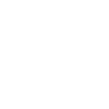
t = 0.00 s
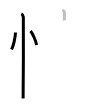
t = 3.25 s
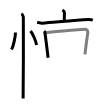
t = 6.50 s
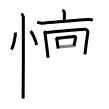
t = 9.50 s
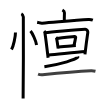
t = 12.75 s
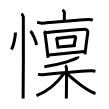
t = 16.00 s

The animated SVG that drew these frames (rendered in a browser with its animation timeline set to each time). Animation: 16 SMIL elements (animate=16); one cycle of 16.00 s.

<svg width="109px" height="109px" viewBox="0 0 px 109px" xmlns="http://www.w3.org/2000/svg" xmlns:xlink="http://www.w3.org/1999/xlink" xml:space="preserve" version="1.1"  baseProfile="full">
<path d="M15.47,32.5c0.03,4.19-2.07,13.74-3.94,17" style="fill:none;stroke:black;stroke-width:3;opacity:0">
  <animate attributeType="CSS" attributeName="opacity" from="0" to="1" begin="0s" dur="1s" repeatCount="Indefinite" fill="freeze" />
</path>
<path d="M30.52,31.08c2.13,2.45,5.51,10.07,6.04,13.88" style="fill:none;stroke:black;stroke-width:3;opacity:0">
  <animate attributeType="CSS" attributeName="opacity" from="0" to="1" begin="1s" dur="1s" repeatCount="Indefinite" fill="freeze" />
</path>
<path d="M21.37,13.75c1.09,0.5,1.74,2.25,1.96,3.25c0.22,1,0,75.25-0.22,81.5" style="fill:none;stroke:black;stroke-width:3;opacity:0">
  <animate attributeType="CSS" attributeName="opacity" from="0" to="1" begin="2s" dur="1s" repeatCount="Indefinite" fill="freeze" />
</path>
<path d="M62.39,10c0.78,0.42,2.05,2.04,2.05,2.87c0,3.07-0.25,4.96-0.1,7.56" style="fill:none;stroke:black;stroke-width:3;opacity:0">
  <animate attributeType="CSS" attributeName="opacity" from="0" to="1" begin="3s" dur="1s" repeatCount="Indefinite" fill="freeze" />
</path>
<path d="M37.17,22.21c1.67,0.33,3.13,1.1,5.05,0.96c12.53-0.92,32.91-3,46.2-3.67c1.96-0.1,2.96,0.04,4.41,0.58" style="fill:none;stroke:black;stroke-width:3;opacity:0">
  <animate attributeType="CSS" attributeName="opacity" from="0" to="1" begin="4s" dur="1s" repeatCount="Indefinite" fill="freeze" />
</path>
<path d="M44.21,30.95c0.59,0.61,0.68,1.75,0.8,2.51c0.82,5.17,1.89,14.16,3.09,24.29" style="fill:none;stroke:black;stroke-width:3;opacity:0">
  <animate attributeType="CSS" attributeName="opacity" from="0" to="1" begin="5s" dur="1s" repeatCount="Indefinite" fill="freeze" />
</path>
<path d="M44.95,32.72c10.58-0.67,33.22-3.47,40.31-3.47c1.61,0,2.74,2.01,2.55,3.23c-0.88,5.77-1.81,12.77-2.85,21.94" style="fill:none;stroke:black;stroke-width:3;opacity:0">
  <animate attributeType="CSS" attributeName="opacity" from="0" to="1" begin="6s" dur="1s" repeatCount="Indefinite" fill="freeze" />
</path>
<path d="M56.02,37.3c0.18,0.17,0.37,0.81,0.45,1.01c0.63,1.65,1.21,7.28,1.75,10.25" style="fill:none;stroke:black;stroke-width:3;opacity:0">
  <animate attributeType="CSS" attributeName="opacity" from="0" to="1" begin="7s" dur="1s" repeatCount="Indefinite" fill="freeze" />
</path>
<path d="M56.65,38.5c3.73-0.86,15.77-1.81,17.91-2.03c0.78-0.08,1.25,0.47,1.14,0.94c-0.46,1.93-1,5.26-1.69,7.93" style="fill:none;stroke:black;stroke-width:3;opacity:0">
  <animate attributeType="CSS" attributeName="opacity" from="0" to="1" begin="8s" dur="1s" repeatCount="Indefinite" fill="freeze" />
</path>
<path d="M57.89,46.9c2.7-0.42,14.46-0.95,17.9-1.33" style="fill:none;stroke:black;stroke-width:3;opacity:0">
  <animate attributeType="CSS" attributeName="opacity" from="0" to="1" begin="9s" dur="1s" repeatCount="Indefinite" fill="freeze" />
</path>
<path d="M48.34,54.98c10.25-0.73,26.23-2.82,37.03-3.41" style="fill:none;stroke:black;stroke-width:3;opacity:0">
  <animate attributeType="CSS" attributeName="opacity" from="0" to="1" begin="10s" dur="1s" repeatCount="Indefinite" fill="freeze" />
</path>
<path d="M77.79,56.5c0.09,0.24,0.2,0.62-0.19,0.96c-2.28,2.04-15.34,6.5-33.22,9.24" style="fill:none;stroke:black;stroke-width:3;opacity:0">
  <animate attributeType="CSS" attributeName="opacity" from="0" to="1" begin="11s" dur="1s" repeatCount="Indefinite" fill="freeze" />
</path>
<path d="M38.07,74.08c0.57,0.22,2.86,0.8,4.37,0.66c6.84-0.66,37.07-3.29,48.66-3.9c1.52-0.08,3.42,0.26,4.37,0.48" style="fill:none;stroke:black;stroke-width:3;opacity:0">
  <animate attributeType="CSS" attributeName="opacity" from="0" to="1" begin="12s" dur="1s" repeatCount="Indefinite" fill="freeze" />
</path>
<path d="M65.15,65.48c0.73,0.41,1.17,1.82,1.31,2.63s0,25.33-0.15,30.39" style="fill:none;stroke:black;stroke-width:3;opacity:0">
  <animate attributeType="CSS" attributeName="opacity" from="0" to="1" begin="13s" dur="1s" repeatCount="Indefinite" fill="freeze" />
</path>
<path d="M64.25,73.01C57.43,82.46,49.4,90.64,36.5,95.56" style="fill:none;stroke:black;stroke-width:3;opacity:0">
  <animate attributeType="CSS" attributeName="opacity" from="0" to="1" begin="14s" dur="1s" repeatCount="Indefinite" fill="freeze" />
</path>
<path d="M66.11,72.86C71.25,77.5,84,88.25,91.49,91.81c1.53,0.73,2.61,1.34,4.01,1.61" style="fill:none;stroke:black;stroke-width:3;opacity:0">
  <animate attributeType="CSS" attributeName="opacity" from="0" to="1" begin="15s" dur="1s" repeatCount="Indefinite" fill="freeze" />
</path>
</svg>
